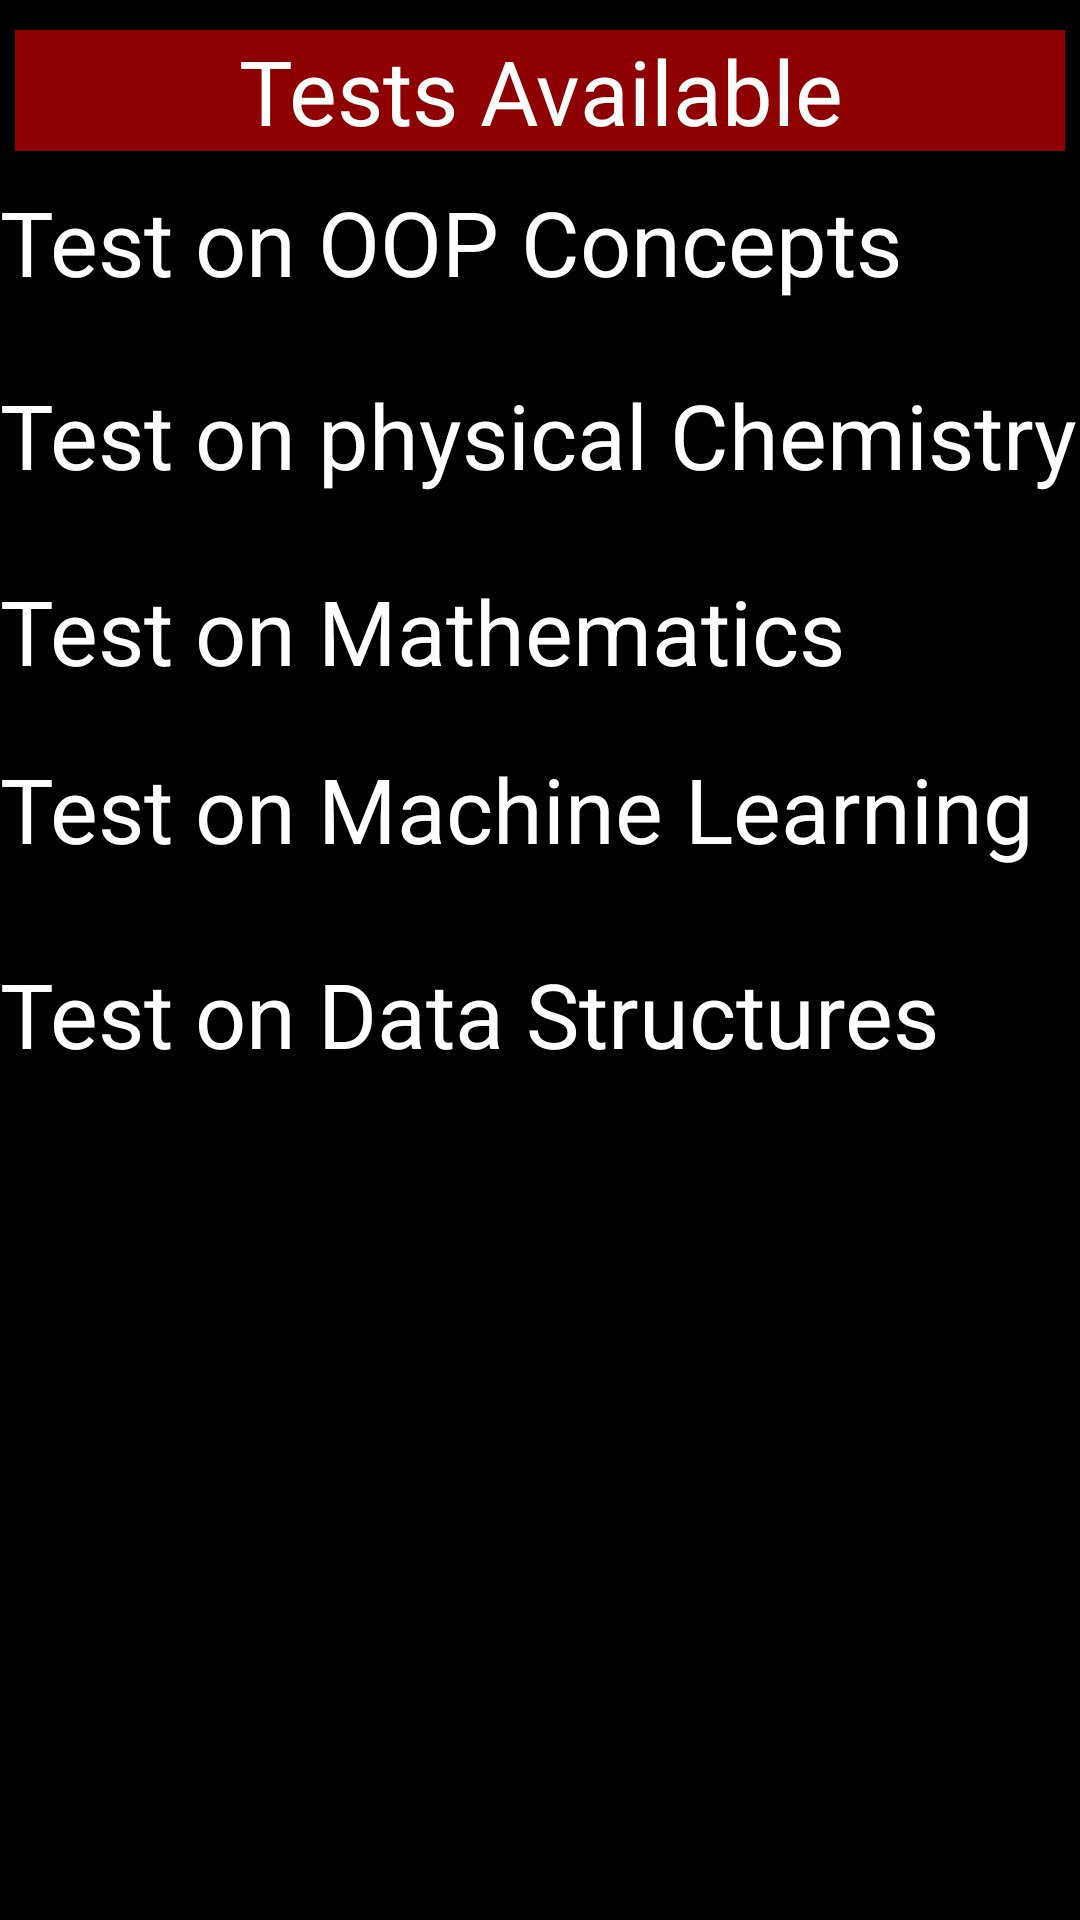

Reconstruct the res/layout file that produces this screen, plus the resources it refers to.
<!-- AndroidManifest.xml: application theme AppTheme -->
<!-- res/layout/tests.xml -->
<RelativeLayout xmlns:android="http://schemas.android.com/apk/res/android"
    xmlns:tools="http://schemas.android.com/tools"
    android:layout_width="match_parent"
    android:layout_height="match_parent"
    android:background="#000"
    tools:context=".MainActivity" >

    <TableLayout
        android:id="@+id/tableLayout1"
        android:layout_width="fill_parent"
        android:layout_height="wrap_content"
        android:layout_below="@+id/linearLayout1"
        android:layout_margin="5sp" >

        <TableRow
            android:id="@+id/tableRow2"
            android:layout_width="fill_parent"
            android:layout_height="wrap_content"
            android:layout_weight="1"
            android:paddingBottom="5sp"
            android:paddingTop="5sp" >

            <TextView
                android:id="@+id/textView1"
                android:layout_width="fill_parent"
                android:layout_height="wrap_content"
                android:layout_weight="1"
                android:background="#8e0000"
                android:gravity="center"
                android:text="Tests Available"
                android:textColor="#FFFFFF"
                android:textSize="30sp" />
        </TableRow>
    </TableLayout>

    <TextView
        android:id="@+id/textView2"
        android:layout_width="wrap_content"
        android:layout_height="wrap_content"
        android:layout_alignParentLeft="true"
        android:textSize="30sp"
        android:layout_below="@+id/tableLayout1"
        android:text="Test on OOP Concepts"
        android:textColor="#fff" />

    <TextView
        android:id="@+id/TextView01"
        android:layout_width="wrap_content"
        android:layout_height="wrap_content"
        android:layout_alignParentLeft="true"
        android:layout_below="@+id/textView2"
        android:layout_marginTop="24dp"
        android:text="Test on physical Chemistry"
        android:textColor="#fff"
        android:textSize="30sp" />

    <TextView
        android:id="@+id/TextView02"
        android:layout_width="wrap_content"
        android:layout_height="wrap_content"
        android:layout_alignParentLeft="true"
        android:layout_below="@+id/TextView01"
        android:layout_marginTop="25dp"
        android:text="Test on Mathematics"
        android:textColor="#fff"
        android:textSize="30sp" />

    <TextView
        android:id="@+id/TextView03"
        android:layout_width="wrap_content"
        android:layout_height="wrap_content"
        android:layout_alignParentLeft="true"
        android:layout_below="@+id/TextView02"
        android:layout_marginTop="19dp"
        android:text="Test on Machine Learning"
        android:textColor="#fff"
        android:textSize="30sp" />

    <TextView
        android:id="@+id/TextView04"
        android:layout_width="wrap_content"
        android:layout_height="wrap_content"
        android:layout_alignParentLeft="true"
        android:layout_below="@+id/TextView03"
        android:layout_marginTop="28dp"
        android:text="Test on Data Structures"
        android:textColor="#fff"
        android:textSize="30sp" />

</RelativeLayout>
<!-- resources referenced by this layout -->
<resources>
  <style name="AppTheme" parent="AppBaseTheme">
          
      </style>
  <style name="AppBaseTheme" parent="android:Theme.Light">
          
      </style>
</resources>
